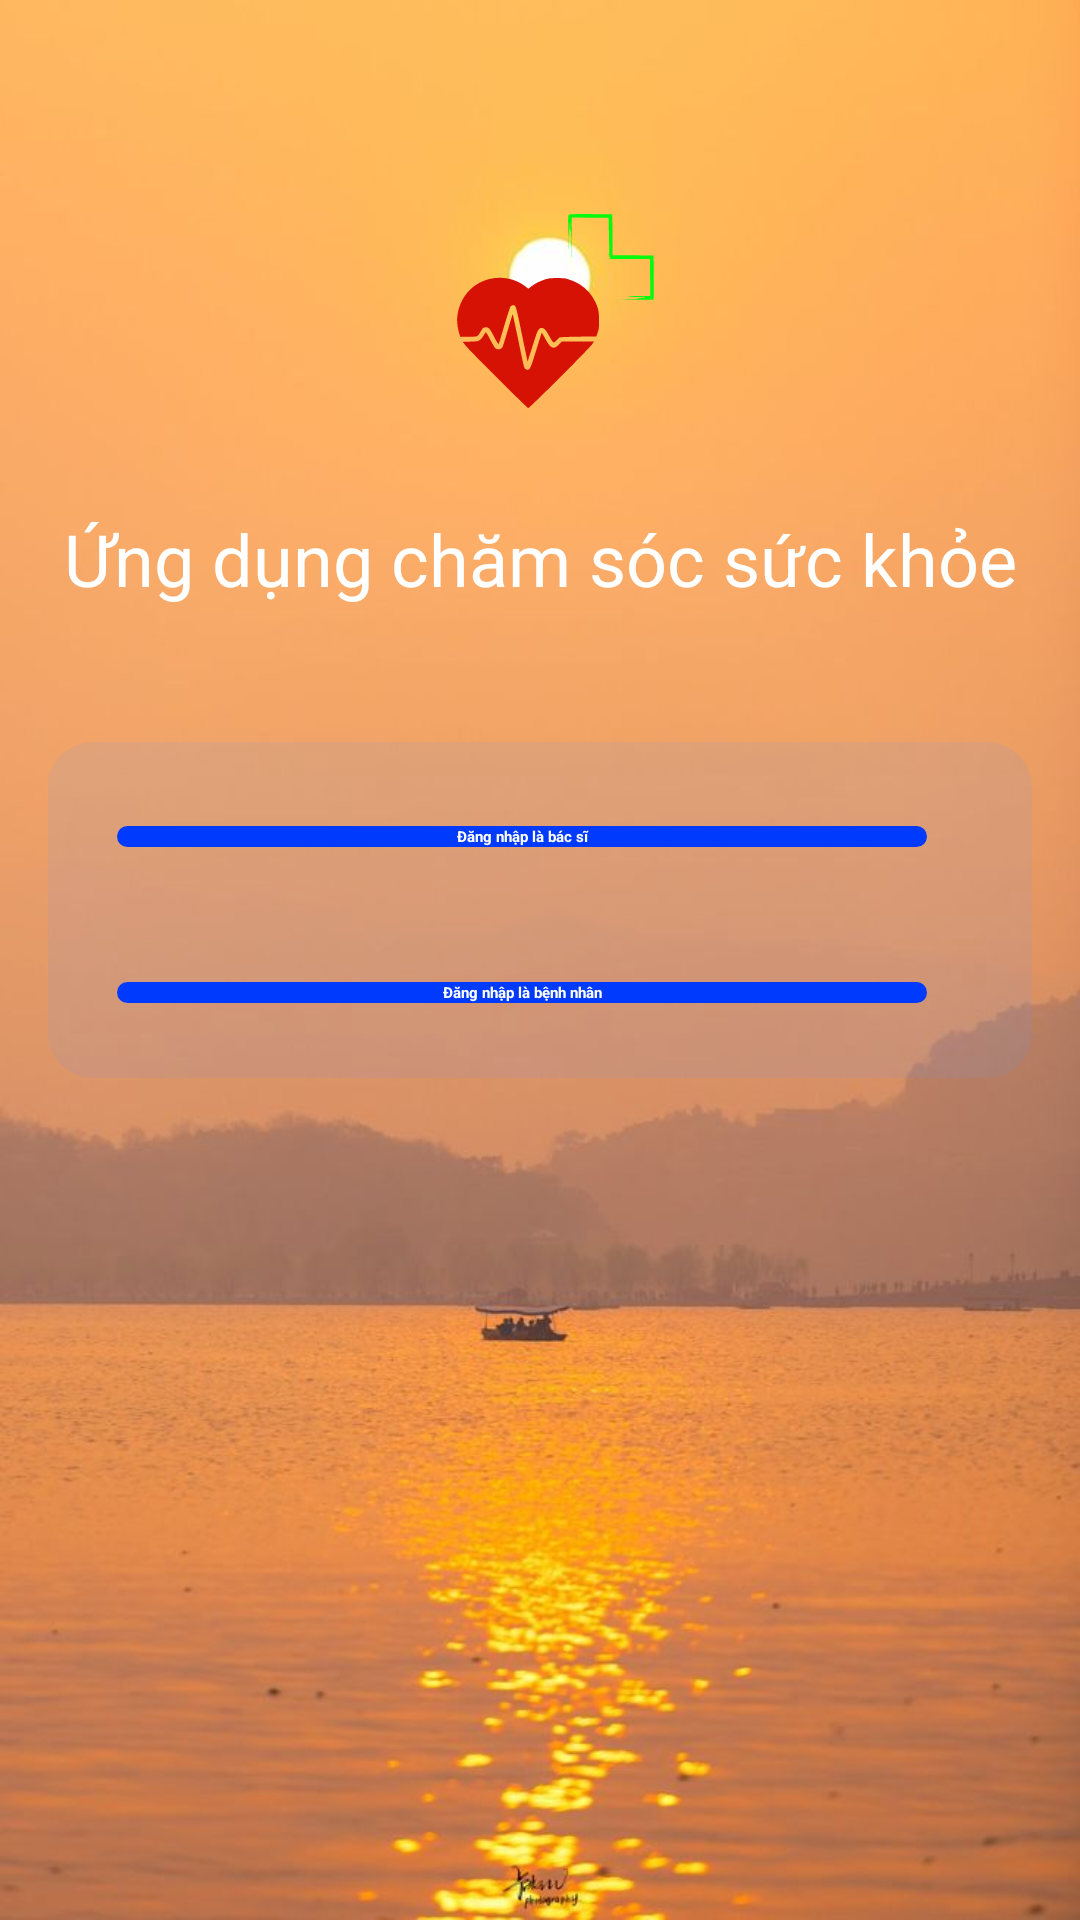

The Android layout XML behind this screen, and the referenced resources:
<!-- AndroidManifest.xml: application theme Theme.MyApplication -->
<!-- res/layout/activity_login_auth.xml -->
<?xml version="1.0" encoding="utf-8"?>
<androidx.core.widget.NestedScrollView xmlns:android="http://schemas.android.com/apk/res/android"
    xmlns:app="http://schemas.android.com/apk/res-auto"
    xmlns:tools="http://schemas.android.com/tools"
    android:id="@+id/view_contain"
    android:layout_width="match_parent"
    android:layout_height="match_parent"
    android:background="@drawable/background_app_sun"
    android:clipToPadding="false">

    <androidx.constraintlayout.widget.ConstraintLayout
        android:layout_width="match_parent"
        android:layout_height="match_parent">

        <androidx.appcompat.widget.AppCompatImageView
            android:id="@+id/logo_app"
            android:layout_width="@dimen/width_135dp"
            android:layout_height="@dimen/width_135dp"
            android:layout_marginTop="@dimen/margin_35_dp"
            android:src="@drawable/logo"
            app:layout_constraintEnd_toEndOf="parent"
            app:layout_constraintStart_toStartOf="parent"
            app:layout_constraintTop_toTopOf="parent" />

        <androidx.appcompat.widget.AppCompatTextView
            android:id="@+id/title_app"
            style="@style/roboto_bold_24dp"
            android:layout_width="wrap_content"
            android:layout_height="wrap_content"
            android:text="Ứng dụng chăm sóc sức khỏe"
            android:textColor="@color/white"
            app:layout_constraintEnd_toEndOf="parent"
            app:layout_constraintStart_toStartOf="parent"
            app:layout_constraintTop_toBottomOf="@id/logo_app" />

        <LinearLayout
            android:id="@+id/ll_form_login"
            android:layout_width="match_parent"
            android:layout_height="wrap_content"
            android:layout_marginHorizontal="@dimen/margin_16_dp"
            android:layout_marginTop="@dimen/margin_45_dp"
            android:background="@drawable/bg_border_form"
            android:orientation="vertical"
            android:paddingHorizontal="@dimen/margin_23_dp"
            android:paddingTop="@dimen/margin_28_dp"
            android:paddingBottom="@dimen/margin_25_dp"
            app:layout_constraintTop_toBottomOf="@+id/title_app"
            tools:layout_editor_absoluteX="13dp">

            <androidx.appcompat.widget.AppCompatButton
                android:id="@+id/btn_login_doctor"
                style="@style/roboto_bold_16dp"
                android:layout_width="match_parent"
                android:layout_height="wrap_content"
                android:layout_marginEnd="@dimen/margin_12_dp"
                android:background="@drawable/bg_border_button_authen_clicked"
                android:gravity="center"
                android:text="@string/btn_login_title_doctor"
                android:textAllCaps="false"
                android:textColor="@color/white" />

            <androidx.appcompat.widget.AppCompatButton
                android:id="@+id/btn_login_patient"
                style="@style/roboto_bold_16dp"
                android:layout_width="match_parent"
                android:layout_height="wrap_content"
                android:layout_marginTop="@dimen/margin_45_dp"
                android:layout_marginEnd="@dimen/margin_12_dp"
                android:background="@drawable/bg_border_button_authen_clicked"
                android:gravity="center"
                android:text="@string/btn_login_title_patient"
                android:textAllCaps="false"
                android:textColor="@color/white" />

        </LinearLayout>

    </androidx.constraintlayout.widget.ConstraintLayout>

</androidx.core.widget.NestedScrollView>
<!-- resources referenced by this layout -->
<resources>
  <color name="white">#FFFFFFFF</color>
  <dimen name="margin_12_dp">12dp</dimen>
  <dimen name="margin_16_dp">16dp</dimen>
  <dimen name="margin_23_dp">23dp</dimen>
  <dimen name="margin_25_dp">25dp</dimen>
  <dimen name="margin_28_dp">28dp</dimen>
  <dimen name="margin_35_dp">35dp</dimen>
  <dimen name="margin_45_dp">45dp</dimen>
  <dimen name="width_135dp">135dp</dimen>
  <!-- drawable background_app_sun: jpg bitmap (drawable, 46925 bytes) -->
  <!-- drawable bg_border_button_authen_clicked (drawable) -->
  <?xml version="1.0" encoding="utf-8"?>
  <selector xmlns:android="http://schemas.android.com/apk/res/android">
      <item android:state_enabled="false">
          <shape xmlns:android="http://schemas.android.com/apk/res/android" android:shape="rectangle">
              <corners android:radius="7dp" />
              <solid android:color="#003AFD" />
          </shape>
      </item>
  </selector>
  <!-- drawable bg_border_form (drawable) -->
  <?xml version="1.0" encoding="utf-8"?>
  <selector xmlns:android="http://schemas.android.com/apk/res/android">
      <item android:state_pressed="false">
          <shape android:shape="rectangle">
              <corners android:radius="@dimen/margin_15_dp" />
              <solid android:color="#1D5E93F6" />
          </shape>
      </item>
  </selector>
  <!-- drawable logo: vector/xml drawable (drawable, 2883 chars, omitted) -->
  <string name="btn_login_title_doctor">Đăng nhập là bác sĩ</string>
  <string name="btn_login_title_patient">Đăng nhập là bệnh nhân</string>
  <style name="roboto_bold_16dp" parent="roboto_regular_16dp">
          <item name="android:fontWeight">600</item>
          <item name="android:textStyle">bold</item>
          <item name="lineHeight">18dp</item>
      </style>
  <style name="roboto_bold_24dp" parent="roboto_bold_18dp">
          <item name="android:textSize">@dimen/textsize_24_sp</item>
      </style>
  <dimen name="margin_15_dp">15dp</dimen>
  <style name="roboto_regular_16dp">
          <item name="android:textSize">@dimen/textsize_16_sp</item>
          <item name="android:textColor">@color/black</item>
          <item name="android:fontFamily">@font/merriweather_regular</item>
          <item name="android:fontWeight">400</item>
          <item name="android:textStyle">normal</item>
          <item name="lineHeight">17dp</item>
      </style>
  <style name="roboto_bold_18dp" parent="roboto_bold_16dp">
          <item name="android:textSize">@dimen/textsize_18_sp</item>
          <item name="android:fontWeight">700</item>
          <item name="lineHeight">@dimen/margin_21_dp</item>
      </style>
  <dimen name="textsize_24_sp">24sp</dimen>
  <dimen name="textsize_16_sp">16sp</dimen>
  <color name="black">#FF000000</color>
  <dimen name="textsize_18_sp">18sp</dimen>
  <dimen name="margin_21_dp">21dp</dimen>
</resources>
